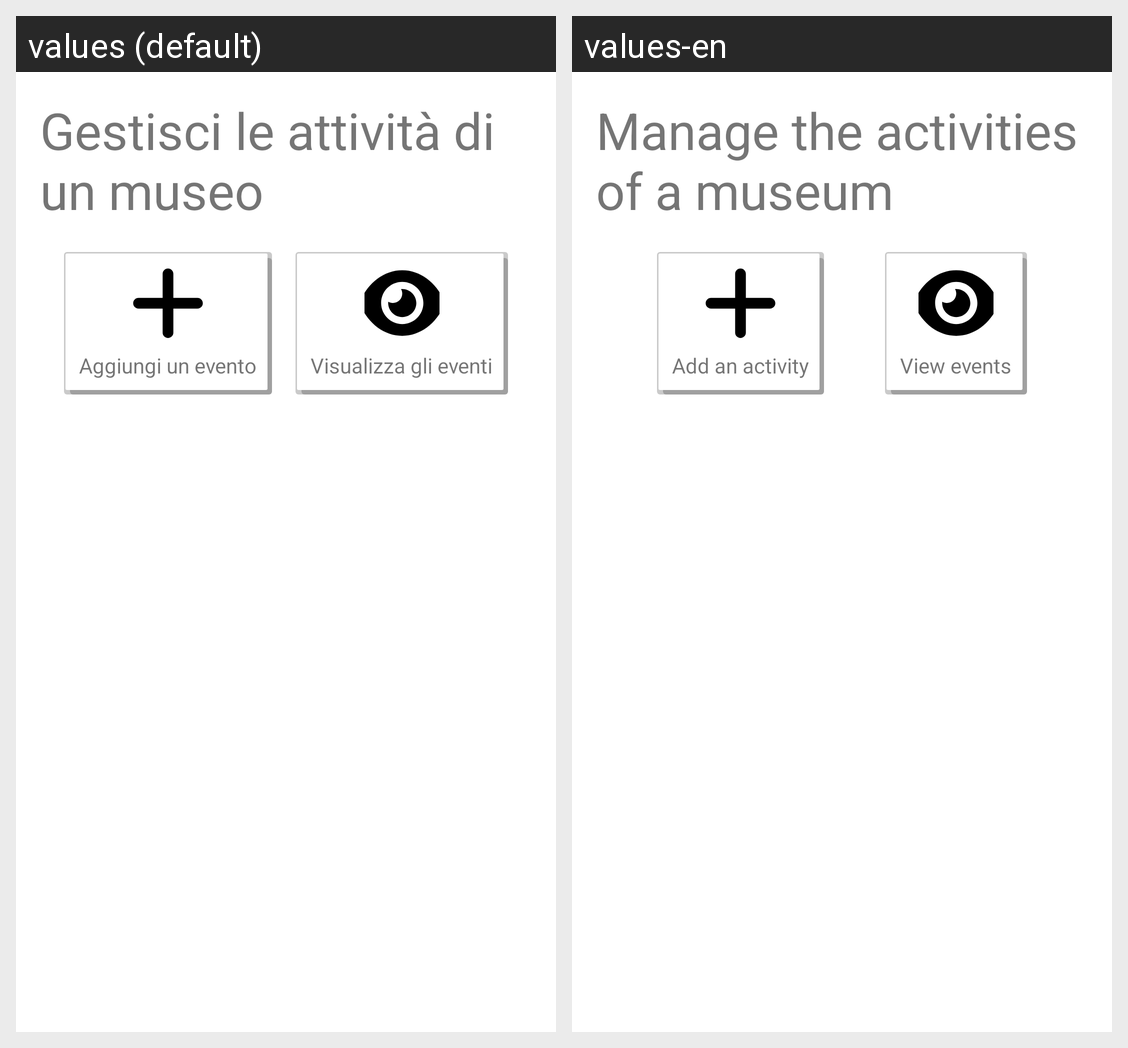

This grid shows one Android layout under two languages. Give, for every string resource on the screen, its name, the default text and each shown locale's text.
Android screen res/layout/crudattivita_fragment.xml rendered under 2 locales, left to right: values (default), values-en. Device: Nexus 5 (rendered at 1080×1920; each locale shown at half size, 540×960, under a caption strip naming it); theme Theme.EProject.
Strings drawn on this screen, with the default value and each locale's value (text and hints the layout hard-codes, and strings that could not be matched under every locale, appear in the picture but are not listed):

crud_manage_event
  values: Gestisci le attività di un museo
  values-en: Manage the activities of a museum

crud_create_event
  values: Aggiungi un evento
  values-en: Add an activity

crud_show_event
  values: Visualizza gli eventi
  values-en: View events
